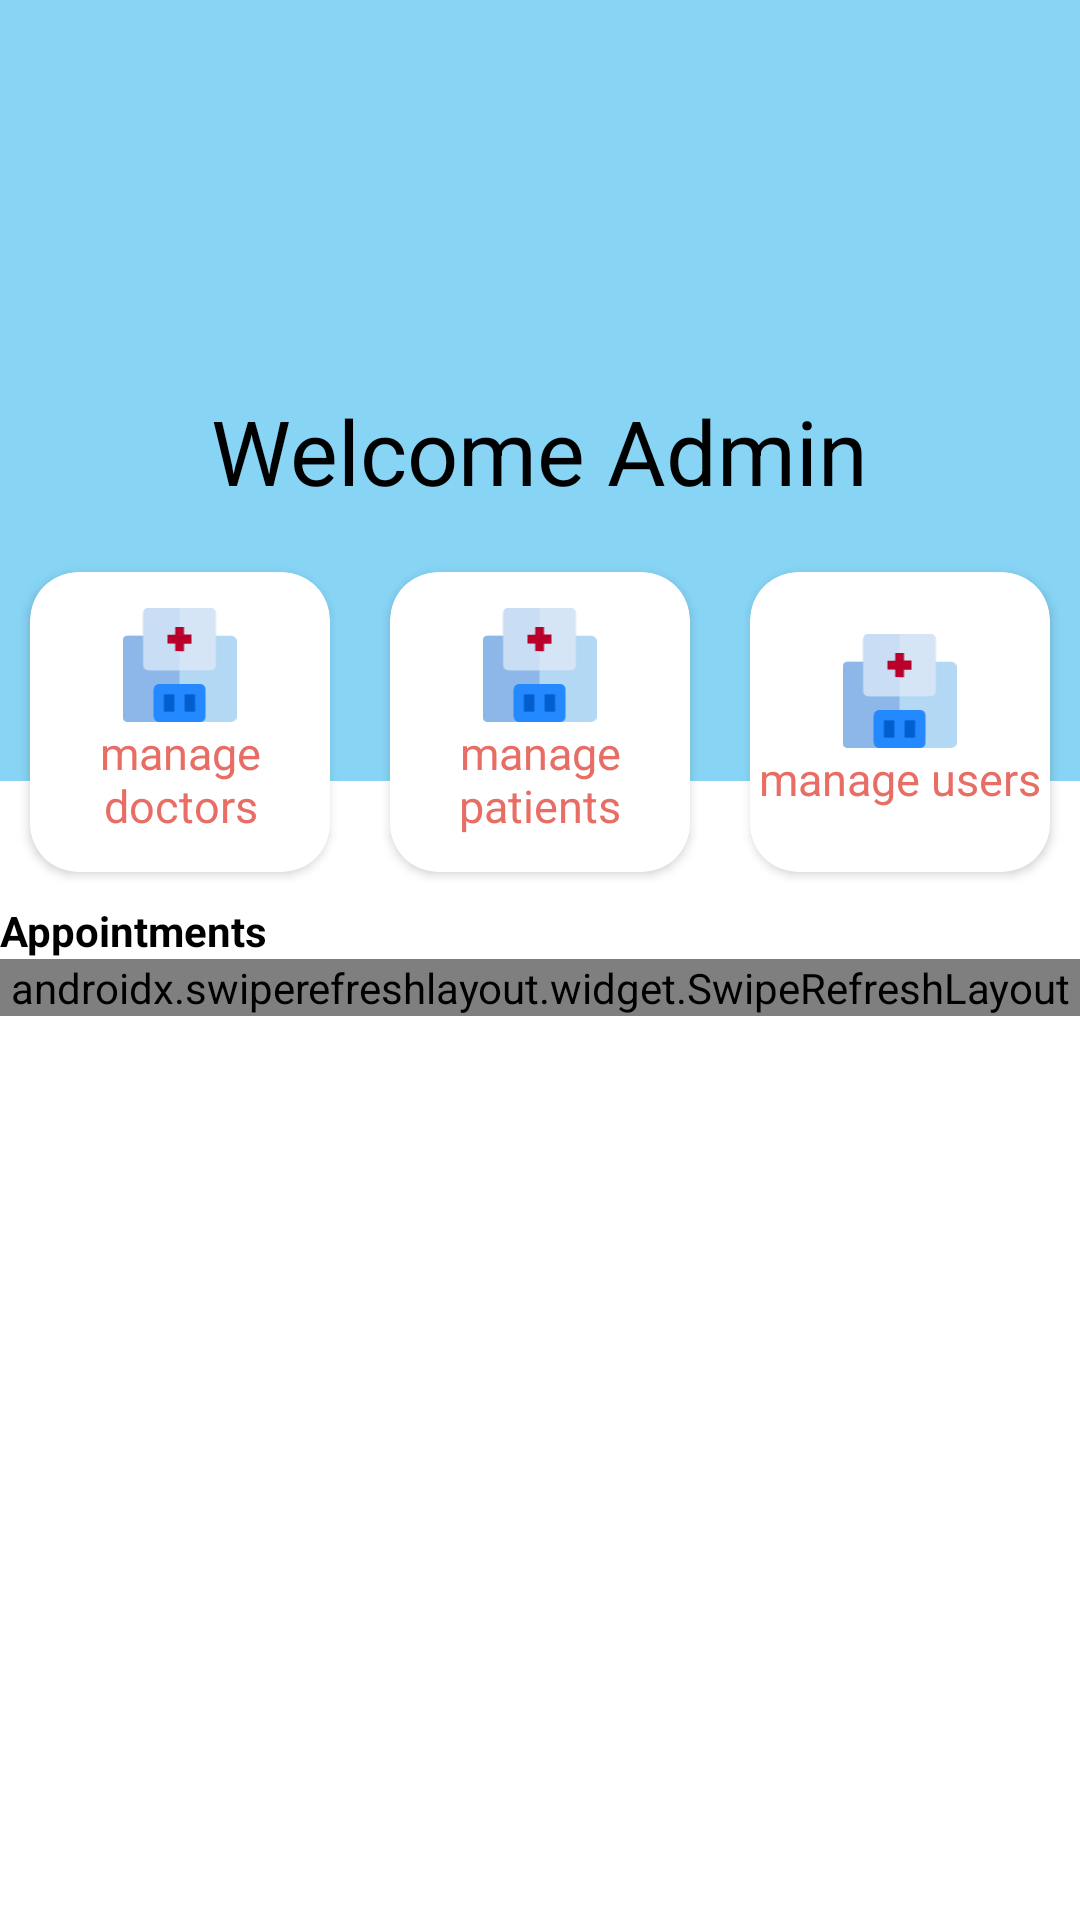

Here is an Android app screen rendered from its layout file. Give the layout XML and the strings, colors and styles it references.
<!-- AndroidManifest.xml: application theme Theme.Hospital_Management_System_Mobile -->
<!-- res/layout/admin_view.xml -->
<?xml version="1.0" encoding="utf-8"?>
<androidx.constraintlayout.widget.ConstraintLayout xmlns:android="http://schemas.android.com/apk/res/android"
    xmlns:app="http://schemas.android.com/apk/res-auto"
    xmlns:tools="http://schemas.android.com/tools"
    android:layout_width="match_parent"
    android:layout_height="match_parent">

    <ScrollView
        android:id="@+id/scrollView2"
        android:layout_width="match_parent"
        android:layout_height="wrap_content"
        tools:ignore="MissingConstraints">


        <RelativeLayout
            android:layout_width="match_parent"
            android:layout_height="wrap_content">

            <RelativeLayout
                android:id="@+id/headerLayout"
                android:layout_width="match_parent"
                android:layout_height="wrap_content"
                android:background="#87d4f5"
                android:paddingLeft="20dp"
                android:paddingTop="60dp"
                android:paddingRight="20dp"
                android:paddingBottom="20dp">


                <ImageView
                    android:id="@+id/logout"
                    android:layout_width="wrap_content"
                    android:layout_height="wrap_content"
                    android:layout_alignParentTop="true"
                    android:layout_alignParentRight="true"
                    android:src="@drawable/ic_logout" />

                <ImageView
                    android:id="@+id/settings"
                    android:layout_width="wrap_content"
                    android:layout_height="wrap_content"
                    android:layout_alignParentLeft="true"
                    android:layout_alignParentTop="true"
                    android:src="@drawable/ic_settings" />


                <TextView
                    android:id="@+id/balance"
                    android:layout_width="wrap_content"
                    android:layout_height="match_parent"
                    android:layout_alignParentTop="true"
                    android:layout_centerHorizontal="true"
                    android:layout_marginTop="70dp"
                    android:layout_marginBottom="70dp"
                    android:text="Welcome Admin"
                    android:textSize="30sp"
                    android:textColor="@color/black" />


            </RelativeLayout>

            <LinearLayout
                android:id="@+id/cardLayout"
                android:layout_width="match_parent"
                android:layout_height="wrap_content"
                android:layout_below="@id/headerLayout"
                android:layout_marginTop="-80dp">

                <androidx.cardview.widget.CardView
                    style="@style/reportsCardStyle"
                    app:cardBackgroundColor="@color/white"
                    app:cardCornerRadius="16dp">

                    <LinearLayout
                        android:layout_width="wrap_content"
                        android:layout_height="wrap_content"
                        android:layout_gravity="center"
                        android:orientation="vertical">

                        <ImageView
                            android:layout_width="89dp"
                            android:layout_height="38dp"
                            android:layout_gravity="center"
                            android:src="@drawable/ic_hospital_logo" />

                        <TextView
                            style="@style/reportContentText"
                            android:gravity="center"
                            android:text="manage doctors"
                            android:textColor="#e86d64"
                            android:textSize="15dp" />
                    </LinearLayout>

                </androidx.cardview.widget.CardView>

                <androidx.cardview.widget.CardView
                    style="@style/reportsCardStyle"
                    app:cardBackgroundColor="@color/white"
                    app:cardCornerRadius="16dp">

                    <LinearLayout
                        android:layout_width="wrap_content"
                        android:layout_height="wrap_content"
                        android:layout_gravity="center"
                        android:orientation="vertical">

                        <ImageView
                            android:layout_width="89dp"
                            android:layout_height="38dp"
                            android:layout_gravity="center"
                            android:src="@drawable/ic_hospital_logo" />

                        <TextView
                            style="@style/reportContentText"
                            android:gravity="center"
                            android:text="manage patients"
                            android:textColor="#e86d64"
                            android:textSize="15dp" />
                    </LinearLayout>

                </androidx.cardview.widget.CardView>

                <androidx.cardview.widget.CardView
                    style="@style/reportsCardStyle"
                    app:cardBackgroundColor="@color/white"
                    app:cardCornerRadius="16dp">

                    <LinearLayout
                        android:layout_width="wrap_content"
                        android:layout_height="wrap_content"
                        android:layout_gravity="center"
                        android:orientation="vertical">

                        <ImageView
                            android:layout_width="89dp"
                            android:layout_height="38dp"
                            android:layout_gravity="center"
                            android:src="@drawable/ic_hospital_logo" />

                        <TextView
                            style="@style/reportContentText"
                            android:gravity="center"
                            android:text="manage users"
                            android:textColor="#e86d64"
                            android:textSize="15dp" />
                    </LinearLayout>

                </androidx.cardview.widget.CardView>
            </LinearLayout>


        </RelativeLayout>
    </ScrollView>

    <LinearLayout
        android:layout_width="match_parent"
        android:layout_height="wrap_content"
        android:orientation="vertical"
        app:layout_constraintTop_toBottomOf="@+id/scrollView2"
        tools:ignore="MissingConstraints"
        tools:layout_editor_absoluteX="3dp">

        <TextView
            android:layout_width="wrap_content"
            android:layout_height="wrap_content"
            android:text="Appointments"
            android:textColor="@color/black"
            android:textStyle="bold" />

        <androidx.swiperefreshlayout.widget.SwipeRefreshLayout
            android:id="@+id/swipe"
            android:layout_width="match_parent"
            android:layout_height="match_parent"
            android:layout_marginBottom="25dp"
            app:layout_constraintBottom_toTopOf="@+id/footer_layout"
            app:layout_constraintEnd_toEndOf="parent"
            app:layout_constraintStart_toStartOf="parent"
            app:layout_constraintTop_toTopOf="parent">


            <ListView
                android:id="@+id/scanned_ticket_list"
                android:layout_width="match_parent"
                android:layout_height="0dp"
                android:layout_marginBottom="20dp"
                android:clickable="false"
                android:divider="@null"
                tools:listitem="@layout/appointment_list_item" />

        </androidx.swiperefreshlayout.widget.SwipeRefreshLayout>

    </LinearLayout>

</androidx.constraintlayout.widget.ConstraintLayout>
<!-- res/layout/appointment_list_item.xml (included above) -->
<?xml version="1.0" encoding="utf-8"?>
<androidx.cardview.widget.CardView xmlns:android="http://schemas.android.com/apk/res/android"
    xmlns:app="http://schemas.android.com/apk/res-auto"
    android:layout_width="match_parent"
    android:layout_height="wrap_content"
    xmlns:tools="http://schemas.android.com/tools"
    app:cardCornerRadius="20dp"
    app:cardElevation="5dp"
    app:cardUseCompatPadding="true">

    <LinearLayout
        android:layout_width="match_parent"
        android:layout_height="match_parent"
        android:orientation="horizontal">

        <androidx.cardview.widget.CardView
            android:id="@+id/crate_user"
            android:layout_width="50dp"
            android:layout_height="50dp"
            android:layout_margin="10dp"
            app:cardBackgroundColor="#87d4f5"
            app:cardCornerRadius="10dp"
            app:cardElevation="1dp">

            <TextView
                android:id="@+id/first_char"
                android:layout_width="match_parent"
                android:layout_height="match_parent"
                android:textColor="@color/white"
                android:textSize="25sp"
                android:gravity="center"
                tools:text="A"/>
        </androidx.cardview.widget.CardView>

        <LinearLayout
            android:layout_width="match_parent"
            android:layout_height="match_parent"
            android:orientation="vertical"
            android:layout_marginStart="10dp"
            android:gravity="center_vertical">

            <LinearLayout
                android:layout_width="match_parent"
                android:layout_height="wrap_content"
                android:orientation="horizontal"
                android:layout_marginEnd="20dp">

                <TextView
                    android:id="@+id/username"
                    android:layout_width="wrap_content"
                    android:layout_height="match_parent"
                    android:layout_marginTop="10dp"
                    android:textColor="@color/black"
                    android:textSize="15sp"
                    tools:text="alexia"/>

                <LinearLayout
                    android:layout_width="match_parent"
                    android:layout_height="match_parent"
                    android:gravity="end">

                    <ImageView
                        android:id="@+id/more"
                        android:layout_width="20dp"
                        android:layout_height="20dp"
                        android:layout_marginTop="10dp"
                        android:src="@drawable/ic_click_for_more"/>
                </LinearLayout>
            </LinearLayout>



            <LinearLayout
                android:layout_width="match_parent"
                android:layout_height="match_parent"
                android:orientation="horizontal">

                <TextView
                    android:layout_width="wrap_content"
                    android:layout_height="match_parent"
                    android:textColor="@color/black"
                    android:textSize="12sp"
                    android:gravity="center"
                    android:text="pershkrim"/>

                <TextView
                    android:id="@+id/scanned_ticket_count"
                    android:layout_width="wrap_content"
                    android:layout_height="match_parent"
                    android:textColor="@color/black"
                    android:textSize="13sp"
                    android:gravity="center"
                    android:layout_marginStart="2dp"
                    tools:text="150"/>

                <LinearLayout
                    android:layout_width="match_parent"
                    android:layout_height="match_parent"
                    android:orientation="horizontal"
                    android:gravity="end"
                    android:layout_marginEnd="20dp"
                    android:layout_marginStart="10dp">

                    <TextView
                        android:layout_width="wrap_content"
                        android:layout_height="match_parent"
                        android:textColor="@color/black"
                        android:textSize="12sp"
                        android:gravity="center"
                        android:text="data"/>

                    <TextView
                        android:id="@+id/date"
                        android:layout_width="wrap_content"
                        android:layout_height="match_parent"
                        android:textColor="@color/black"
                        android:textSize="13sp"
                        android:gravity="center"
                        android:layout_marginStart="5dp"
                        tools:text="10/10/1010"/>
                </LinearLayout>
            </LinearLayout>
        </LinearLayout>
    </LinearLayout>
</androidx.cardview.widget.CardView>
<!-- resources referenced by this layout -->
<resources>
  <!-- drawable ic_click_for_more (drawable) -->
  <vector android:height="50dp" android:viewportHeight="15.928"
      android:viewportWidth="15.928" android:width="50dp" xmlns:android="http://schemas.android.com/apk/res/android">
      <path android:fillColor="#bebebe" android:pathData="M8.631,7.798A0.492,0.492 0,0 1,8.275 7.652a0.5,0.5 0,0 1,0 -0.7L13.717,1.506a0.5,0.5 0,1 1,0.7 0.7L8.979,7.652A0.492,0.492 0,0 1,8.631 7.798Z"/>
      <path android:fillColor="#bebebe" android:pathData="M14.6,5.011a0.5,0.5 0,0 1,-0.5 -0.5L14.1,1.83L11.417,1.83A0.5,0.5 0,0 1,10.917 1.33,0.5 0.5,0 0,1 11.417,0.83L14.6,0.83a0.5,0.5 0,0 1,0.5 0.5L15.1,4.513A0.5,0.5 0,0 1,14.6 5.011Z"/>
      <path android:fillColor="#bebebe" android:pathData="M9.955,15.099L5.973,15.099C2.37,15.099 0.83,13.559 0.83,9.955L0.83,5.973C0.83,2.37 2.37,0.83 5.973,0.83L7.301,0.83a0.5,0.5 0,0 1,0.5 0.5,0.5 0.5,0 0,1 -0.5,0.5L5.973,1.83C2.914,1.83 1.83,2.914 1.83,5.973L1.83,9.955c0,3.059 1.088,4.148 4.148,4.148L9.955,14.103c3.059,0 4.148,-1.088 4.148,-4.148L14.103,8.63a0.5,0.5 0,0 1,1 0L15.103,9.955C15.099,13.559 13.559,15.099 9.955,15.099Z"/>
  </vector>
  <!-- drawable ic_hospital_logo: vector/xml drawable (drawable, 2533 chars, omitted) -->
  <style name="reportContentText">
          <item name="android:layout_width">wrap_content</item>
          <item name="android:layout_height">wrap_content</item>
          <item name="android:layout_centerHorizontal">true</item>
          <item name="android:textColor">@color/black</item>
          <item name="android:textSize">18sp</item>
      </style>
  <style name="reportsCardStyle">
          <item name="android:layout_width">0dp</item>
          <item name="android:layout_height">wrap_content</item>
          <item name="android:minHeight">100dp</item>
          <item name="android:layout_weight">1</item>
          <item name="android:layout_margin">10dp</item>
      </style>
  <style name="Theme.Hospital_Management_System_Mobile" parent="Theme.MaterialComponents.DayNight.DarkActionBar">
          
          <item name="colorPrimary">@color/purple_500</item>
          <item name="colorPrimaryVariant">@color/purple_700</item>
          <item name="colorOnPrimary">@color/white</item>
          
          <item name="colorSecondary">@color/teal_200</item>
          <item name="colorSecondaryVariant">@color/teal_700</item>
          <item name="colorOnSecondary">@color/black</item>
          
          <item name="android:statusBarColor" tools:targetApi="l">?attr/colorPrimaryVariant</item>
          
      </style>
  <!-- not gathered from this repository: default colours our renderer supplied (Android Studio template values) -->
  <color name="purple_500">#FF6200EE</color>
  <color name="purple_700">#FF3700B3</color>
  <color name="teal_200">#FF03DAC5</color>
  <color name="teal_700">#FF018786</color>
  <color name="black">#FF000000</color>
  <color name="white">#FFFFFFFF</color>
</resources>
